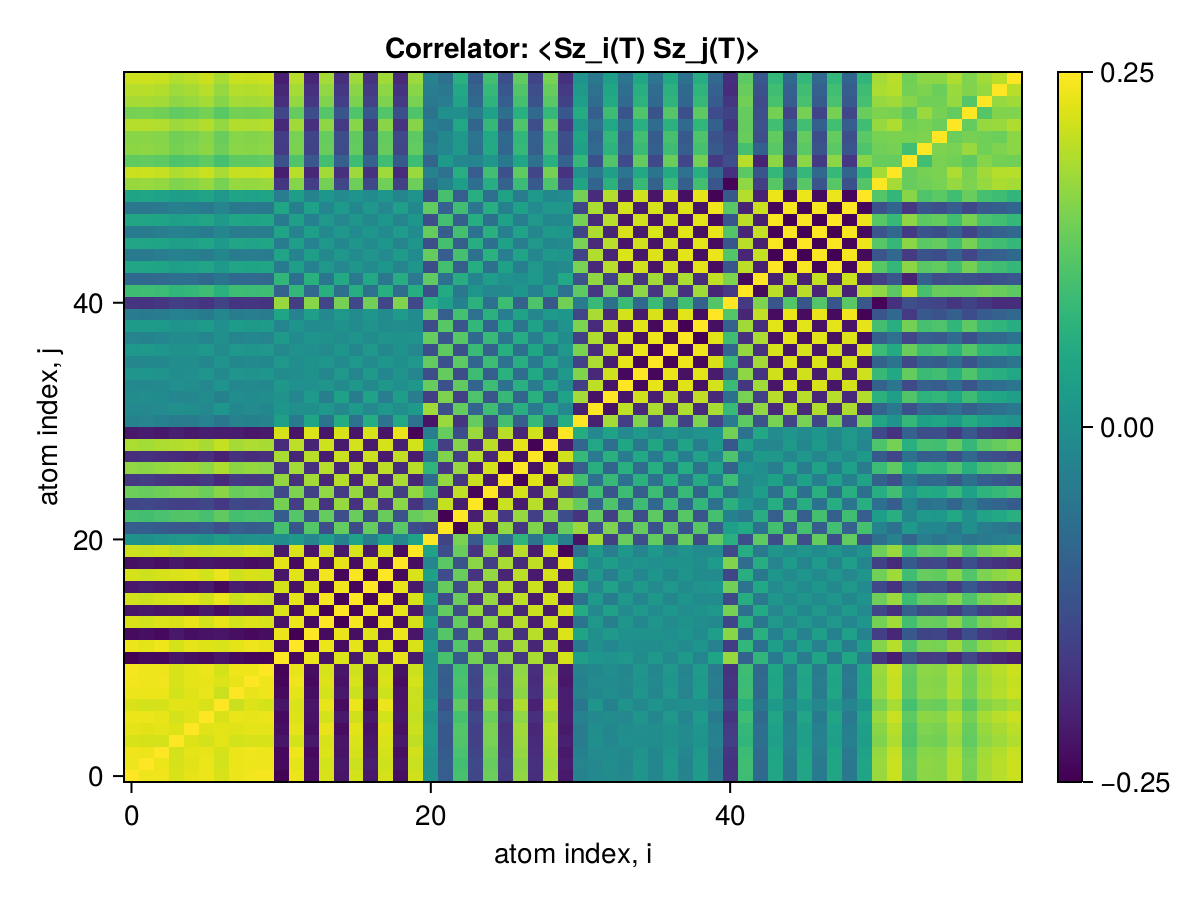

The data file committed next to this chart (first rows):
x1, x2, x3, x4, x5, x6, x7, x8, x9, x10, x11, x12, x13, x14, x15, x16, x17, x18, x19, x20, x21, x22, x23, x24
0.25, 0.2383, 0.2394, 0.2213, 0.2312, 0.2362, 0.2214, 0.2365, 0.2419, 0.2441, -0.2481, 0.2357, -0.2354, 0.2214, -0.2216, 0.2166, -0.2166, 0.2185, -0.23, 0.2139, 0.003908, -0.1033, 0.1038, -0.1441
0.2383, 0.25, 0.2358, 0.2186, 0.2274, 0.2353, 0.2168, 0.2361, 0.2377, 0.2388, -0.2376, 0.2304, -0.2302, 0.2163, -0.2165, 0.2115, -0.2109, 0.2129, -0.2243, 0.2087, 0.0009254, -0.09929, 0.09979, -0.1397
0.2394, 0.2358, 0.25, 0.2172, 0.23, 0.2326, 0.219, 0.2361, 0.2402, 0.2383, -0.2392, 0.2379, -0.2378, 0.2238, -0.224, 0.219, -0.217, 0.219, -0.2305, 0.2153, 0.00653, -0.1058, 0.1063, -0.1466
0.2213, 0.2186, 0.2172, 0.25, 0.2257, 0.2173, 0.229, 0.2168, 0.2199, 0.2206, -0.2211, 0.2181, -0.2181, 0.222, -0.2224, 0.2224, -0.2218, 0.2221, -0.2178, 0.2034, 0.01729, -0.1141, 0.1146, -0.1537
0.2312, 0.2274, 0.23, 0.2257, 0.25, 0.2263, 0.2283, 0.2264, 0.2297, 0.2297, -0.2309, 0.2308, -0.2308, 0.2329, -0.2332, 0.2282, -0.2263, 0.2275, -0.2269, 0.2123, 0.01545, -0.1149, 0.1153, -0.1557
0.2362, 0.2353, 0.2326, 0.2173, 0.2263, 0.25, 0.2218, 0.2346, 0.2324, 0.237, -0.2352, 0.2252, -0.225, 0.2171, -0.2173, 0.215, -0.2149, 0.2162, -0.2215, 0.2059, 0.003998, -0.1031, 0.1036, -0.1437
0.2214, 0.2168, 0.219, 0.229, 0.2283, 0.2218, 0.25, 0.2103, 0.2239, 0.2182, -0.2217, 0.2222, -0.2223, 0.2334, -0.2339, 0.2371, -0.2372, 0.2366, -0.2249, 0.2104, 0.02817, -0.1276, 0.128, -0.1681
0.2365, 0.2361, 0.2361, 0.2168, 0.2264, 0.2346, 0.2103, 0.25, 0.233, 0.2381, -0.236, 0.2309, -0.2307, 0.2169, -0.2171, 0.2122, -0.2116, 0.2135, -0.2249, 0.2093, 0.002553, -0.1005, 0.101, -0.1407
0.2419, 0.2377, 0.2402, 0.2199, 0.2297, 0.2324, 0.2239, 0.233, 0.25, 0.238, -0.2422, 0.2386, -0.2385, 0.2244, -0.2247, 0.2197, -0.2196, 0.2215, -0.233, 0.217, 0.006932, -0.1063, 0.1068, -0.1471
0.2441, 0.2388, 0.2383, 0.2206, 0.2297, 0.237, 0.2182, 0.2381, 0.238, 0.25, -0.2442, 0.2332, -0.2331, 0.2192, -0.2194, 0.2144, -0.2144, 0.2163, -0.2277, 0.2117, 0.002498, -0.1015, 0.102, -0.1422
-0.2481, -0.2376, -0.2392, -0.2211, -0.2309, -0.2352, -0.2217, -0.236, -0.2422, -0.2442, 0.25, -0.2375, 0.2371, -0.2231, 0.2234, -0.2184, 0.2183, -0.2202, 0.2317, -0.2157, -0.005675, 0.105, -0.1055, 0.1459
0.2357, 0.2304, 0.2379, 0.2181, 0.2308, 0.2252, 0.2222, 0.2309, 0.2386, 0.2332, -0.2375, 0.25, -0.249, 0.2352, -0.2348, 0.2298, -0.2271, 0.2288, -0.2364, 0.2219, 0.01802, -0.1175, 0.1179, -0.1582
-0.2354, -0.2302, -0.2378, -0.2181, -0.2308, -0.225, -0.2223, -0.2307, -0.2385, -0.2331, 0.2371, -0.249, 0.25, -0.2354, 0.235, -0.23, 0.2273, -0.229, 0.2364, -0.2219, -0.01811, 0.1174, -0.1179, 0.1582
0.2214, 0.2163, 0.2238, 0.222, 0.2329, 0.2171, 0.2334, 0.2169, 0.2244, 0.2192, -0.2231, 0.2352, -0.2354, 0.25, -0.2488, 0.2438, -0.2395, 0.2402, -0.2314, 0.2187, 0.03233, -0.1318, 0.1322, -0.1726
-0.2216, -0.2165, -0.224, -0.2224, -0.2332, -0.2173, -0.2339, -0.2171, -0.2247, -0.2194, 0.2234, -0.2348, 0.235, -0.2488, 0.25, -0.2444, 0.2401, -0.2408, 0.2318, -0.2187, -0.03179, 0.1311, -0.1316, 0.1719
0.2166, 0.2115, 0.219, 0.2224, 0.2282, 0.215, 0.2371, 0.2122, 0.2197, 0.2144, -0.2184, 0.2298, -0.23, 0.2438, -0.2444, 0.25, -0.2454, 0.245, -0.2327, 0.22, 0.0371, -0.1366, 0.137, -0.1774
-0.2166, -0.2109, -0.217, -0.2218, -0.2263, -0.2149, -0.2372, -0.2116, -0.2196, -0.2144, 0.2183, -0.2271, 0.2273, -0.2395, 0.2401, -0.2454, 0.25, -0.2449, 0.2325, -0.2179, -0.03457, 0.133, -0.1334, 0.1734
0.2185, 0.2129, 0.219, 0.2221, 0.2275, 0.2162, 0.2366, 0.2135, 0.2215, 0.2163, -0.2202, 0.2288, -0.229, 0.2402, -0.2408, 0.245, -0.2449, 0.25, -0.2373, 0.2225, 0.03519, -0.1346, 0.1351, -0.1755
-0.23, -0.2243, -0.2305, -0.2178, -0.2269, -0.2215, -0.2249, -0.2249, -0.233, -0.2277, 0.2317, -0.2364, 0.2364, -0.2314, 0.2318, -0.2327, 0.2325, -0.2373, 0.25, -0.2338, -0.02333, 0.1224, -0.1229, 0.1632
0.2139, 0.2087, 0.2153, 0.2034, 0.2123, 0.2059, 0.2104, 0.2093, 0.217, 0.2117, -0.2157, 0.2219, -0.2219, 0.2187, -0.2187, 0.22, -0.2179, 0.2225, -0.2338, 0.25, 0.03709, -0.1347, 0.1352, -0.1747
0.003908, 0.0009254, 0.00653, 0.01729, 0.01545, 0.003998, 0.02817, 0.002553, 0.006932, 0.002498, -0.005675, 0.01802, -0.01811, 0.03233, -0.03179, 0.0371, -0.03457, 0.03519, -0.02333, 0.03709, 0.25, -0.1504, 0.1492, -0.1076
-0.1033, -0.09929, -0.1058, -0.1141, -0.1149, -0.1031, -0.1276, -0.1005, -0.1063, -0.1015, 0.105, -0.1175, 0.1174, -0.1318, 0.1311, -0.1366, 0.133, -0.1346, 0.1224, -0.1347, -0.1504, 0.25, -0.2482, 0.2064
0.1038, 0.09979, 0.1063, 0.1146, 0.1153, 0.1036, 0.128, 0.101, 0.1068, 0.102, -0.1055, 0.1179, -0.1179, 0.1322, -0.1316, 0.137, -0.1334, 0.1351, -0.1229, 0.1352, 0.1492, -0.2482, 0.25, -0.2078
-0.1441, -0.1397, -0.1466, -0.1537, -0.1557, -0.1437, -0.1681, -0.1407, -0.1471, -0.1422, 0.1459, -0.1582, 0.1582, -0.1726, 0.1719, -0.1774, 0.1734, -0.1755, 0.1632, -0.1747, -0.1076, 0.2064, -0.2078, 0.25
0.1384, 0.1341, 0.1409, 0.1482, 0.15, 0.1381, 0.1624, 0.1351, 0.1415, 0.1366, -0.1402, 0.1525, -0.1525, 0.167, -0.1663, 0.1718, -0.1678, 0.1699, -0.1576, 0.1692, 0.1072, -0.2007, 0.2021, -0.242
-0.1673, -0.1627, -0.1697, -0.1756, -0.1789, -0.1665, -0.1901, -0.1636, -0.1703, -0.1653, 0.169, -0.1811, 0.1812, -0.1956, 0.1951, -0.2006, 0.1965, -0.1987, 0.1864, -0.197, -0.07593, 0.1697, -0.1709, 0.2108
0.168, 0.1633, 0.1704, 0.1762, 0.1795, 0.1672, 0.1907, 0.1642, 0.171, 0.166, -0.1697, 0.1818, -0.1818, 0.1963, -0.1957, 0.2012, -0.1971, 0.1993, -0.187, 0.1976, 0.07715, -0.1704, 0.1716, -0.211
-0.1844, -0.1796, -0.1866, -0.1903, -0.195, -0.1826, -0.204, -0.1804, -0.1875, -0.1824, 0.1862, -0.1975, 0.1975, -0.2108, 0.2105, -0.2152, 0.2115, -0.2158, 0.2035, -0.2137, -0.06025, 0.1553, -0.1563, 0.1958
0.1871, 0.1822, 0.1893, 0.1928, 0.1976, 0.1853, 0.2065, 0.183, 0.1901, 0.185, -0.1888, 0.2001, -0.2001, 0.2133, -0.213, 0.2177, -0.214, 0.2184, -0.2061, 0.2163, 0.0616, -0.1571, 0.1581, -0.1976
-0.2168, -0.212, -0.2183, -0.206, -0.215, -0.2091, -0.2126, -0.2123, -0.2198, -0.2146, 0.2183, -0.2242, 0.2242, -0.2206, 0.2205, -0.2213, 0.2192, -0.2239, 0.2343, -0.2446, -0.03497, 0.1338, -0.1344, 0.1747
-0.02886, -0.02562, -0.03146, -0.04164, -0.04044, -0.02888, -0.05318, -0.02714, -0.0319, -0.02736, 0.03063, -0.04302, 0.04308, -0.05739, 0.05681, -0.06217, 0.05937, -0.06026, 0.04828, -0.06162, -0.2232, 0.1745, -0.1738, 0.1327
-0.01449, -0.0173, -0.01184, -0.0005867, -0.002905, -0.01435, 0.009855, -0.01558, -0.01146, -0.01584, 0.01271, -0.0003335, 0.0002222, 0.01403, -0.01352, 0.01882, -0.01647, 0.0169, -0.004967, 0.01845, 0.1797, -0.1317, 0.1315, -0.09012
-0.007312, -0.004285, -0.00994, -0.02065, -0.0189, -0.00739, -0.03165, -0.005903, -0.01035, -0.005885, 0.009086, -0.02147, 0.02156, -0.03584, 0.0353, -0.04063, 0.03805, -0.03871, 0.02671, -0.0399, -0.1577, 0.1532, -0.1533, 0.1119
-0.01664, -0.01941, -0.01401, -0.002784, -0.005142, -0.0165, 0.007523, -0.0177, -0.01363, -0.01797, 0.01488, -0.00259, 0.002476, 0.01167, -0.01116, 0.01642, -0.01412, 0.01452, -0.002638, 0.01581, 0.1344, -0.128, 0.1281, -0.08736
0.01058, 0.01343, 0.007931, -0.003217, -0.001006, 0.01046, -0.01375, 0.01173, 0.007545, 0.01194, -0.008805, -0.003575, 0.003683, -0.01794, 0.01743, -0.02273, 0.02035, -0.02081, 0.008831, -0.02203, -0.1316, 0.1329, -0.1331, 0.09418
-0.01813, -0.0209, -0.01548, -0.004156, -0.00656, -0.01799, 0.006175, -0.01917, -0.0151, -0.01946, 0.01636, -0.003996, 0.003879, 0.01035, -0.009849, 0.01514, -0.01283, 0.01322, -0.001266, 0.0145, 0.1298, -0.1253, 0.1254, -0.08652
0.01551, 0.01831, 0.01286, 0.001591, 0.003928, 0.01538, -0.00882, 0.01659, 0.01248, 0.01686, -0.01374, 0.00136, -0.001246, -0.01301, 0.0125, -0.0178, 0.01547, -0.01588, 0.003904, -0.01713, -0.1292, 0.127, -0.1272, 0.08924
-0.02383, -0.02654, -0.02116, -0.009686, -0.01224, -0.02367, 0.0005154, -0.02479, -0.02079, -0.02514, 0.02205, -0.009673, 0.00955, 0.004694, -0.004197, 0.009486, -0.007239, 0.007562, 0.004391, 0.008922, 0.1332, -0.1199, 0.12, -0.08098
0.02343, 0.02615, 0.02077, 0.009298, 0.01184, 0.02327, -0.0009127, 0.02439, 0.02039, 0.02474, -0.02165, 0.009275, -0.009152, -0.005092, 0.004595, -0.009884, 0.007633, -0.007961, -0.003994, -0.009315, -0.1331, 0.1202, -0.1203, 0.08137
-0.04313, -0.04565, -0.04044, -0.02849, -0.03154, -0.04292, -0.01877, -0.04381, -0.0401, -0.04438, 0.04135, -0.02898, 0.02883, -0.01461, 0.01508, -0.009818, 0.01186, -0.01174, 0.02366, -0.0102, 0.1298, -0.1018, 0.1018, -0.06175
-0.1751, -0.1763, -0.1723, -0.1571, -0.1636, -0.1745, -0.1508, -0.1738, -0.1721, -0.1758, 0.1733, -0.161, 0.1607, -0.1468, 0.147, -0.142, 0.1426, -0.1439, 0.1555, -0.1412, 0.06459, 0.02954, -0.03005, 0.07029
0.09403, 0.09604, 0.09129, 0.07807, 0.08245, 0.09369, 0.06965, 0.09398, 0.091, 0.09509, -0.09225, 0.07989, -0.07968, 0.06553, -0.06592, 0.06073, -0.06224, 0.06266, -0.07447, 0.06039, -0.1292, 0.05219, -0.05186, 0.011
-0.081, -0.08308, -0.07833, -0.06568, -0.06968, -0.0807, -0.05717, -0.08111, -0.07804, -0.08208, 0.07926, -0.06718, 0.06699, -0.05313, 0.05354, -0.04845, 0.05004, -0.05033, 0.06191, -0.04842, 0.1278, -0.06188, 0.06164, -0.02166
0.04433, 0.04684, 0.04164, 0.02966, 0.03274, 0.04412, 0.01997, 0.045, 0.0413, 0.04557, -0.04255, 0.03018, -0.03003, 0.01581, -0.01628, 0.01102, -0.01305, 0.01294, -0.02486, 0.01134, -0.1325, 0.1014, -0.1013, 0.06055
-0.0425, -0.04502, -0.03982, -0.0279, -0.03094, -0.04229, -0.0182, -0.04319, -0.03948, -0.04375, 0.04073, -0.02838, 0.02824, -0.01405, 0.01451, -0.009264, 0.01131, -0.01118, 0.02308, -0.009617, 0.1326, -0.1028, 0.1028, -0.06214
0.04401, 0.04653, 0.04133, 0.02935, 0.03243, 0.0438, 0.01966, 0.04468, 0.04098, 0.04526, -0.04224, 0.02986, -0.02972, 0.0155, -0.01596, 0.01071, -0.01274, 0.01263, -0.02454, 0.01104, -0.132, 0.1016, -0.1016, 0.06086
-0.043, -0.04551, -0.04033, -0.02844, -0.03149, -0.04279, -0.01879, -0.04368, -0.03999, -0.04424, 0.04123, -0.02894, 0.02879, -0.01466, 0.01512, -0.009895, 0.01192, -0.01181, 0.02365, -0.01024, 0.1319, -0.1017, 0.1017, -0.06123
0.04478, 0.04728, 0.04209, 0.03009, 0.03319, 0.04456, 0.02042, 0.04544, 0.04175, 0.04602, -0.043, 0.03063, -0.03048, 0.01626, -0.01673, 0.01147, -0.0135, 0.01339, -0.02531, 0.0118, -0.1316, 0.1009, -0.1008, 0.0601
-0.04879, -0.05125, -0.04609, -0.034, -0.0372, -0.04856, -0.02443, -0.04939, -0.04575, -0.05001, 0.04701, -0.03463, 0.03448, -0.02027, 0.02073, -0.01548, 0.01746, -0.0174, 0.02931, -0.01579, 0.1295, -0.09688, 0.09684, -0.05611
0.04106, 0.04359, 0.03838, 0.02652, 0.02951, 0.04085, 0.01679, 0.04177, 0.03804, 0.04231, -0.03929, 0.02696, -0.02681, 0.01264, -0.01311, 0.007864, -0.009921, 0.009782, -0.02166, 0.008252, -0.1304, 0.1034, -0.1034, 0.06345
0.1734, 0.1746, 0.1705, 0.1554, 0.1618, 0.1728, 0.149, 0.1722, 0.1703, 0.1741, -0.1716, 0.1592, -0.1589, 0.1449, -0.1452, 0.1401, -0.1408, 0.142, -0.1537, 0.1393, -0.06526, -0.02707, 0.02756, -0.06801
0.2097, 0.2105, 0.2068, 0.1907, 0.1981, 0.209, 0.1853, 0.2079, 0.2066, 0.2103, -0.2079, 0.1956, -0.1952, 0.1812, -0.1815, 0.1764, -0.1767, 0.1784, -0.19, 0.1745, -0.02775, -0.06346, 0.06392, -0.1042
0.1281, 0.1298, 0.1253, 0.1113, 0.1165, 0.1277, 0.1037, 0.1276, 0.1251, 0.129, -0.1263, 0.114, -0.1137, 0.0996, -0.09994, 0.0948, -0.09595, 0.09673, -0.1085, 0.09375, -0.09019, 0.01813, -0.01785, -0.02285
0.1649, 0.1662, 0.1621, 0.1474, 0.1535, 0.1644, 0.1409, 0.1638, 0.1619, 0.1657, -0.1632, 0.151, -0.1507, 0.1369, -0.1372, 0.1322, -0.1329, 0.1341, -0.1456, 0.1306, -0.0393, -0.02132, 0.02158, -0.06125
0.1617, 0.163, 0.1589, 0.144, 0.1501, 0.1612, 0.1373, 0.1607, 0.1587, 0.1625, -0.1599, 0.1476, -0.1473, 0.1332, -0.1335, 0.1284, -0.1292, 0.1303, -0.142, 0.1269, -0.05407, -0.0155, 0.0158, -0.05626
0.1942, 0.1952, 0.1914, 0.1757, 0.1827, 0.1936, 0.1699, 0.1927, 0.1912, 0.1949, -0.1924, 0.1801, -0.1798, 0.1658, -0.166, 0.161, -0.1615, 0.1629, -0.1746, 0.1592, -0.03702, -0.04815, 0.04857, -0.0889
0.1466, 0.1481, 0.1438, 0.1293, 0.135, 0.1461, 0.1222, 0.1458, 0.1436, 0.1475, -0.1448, 0.1325, -0.1322, 0.1181, -0.1184, 0.1133, -0.1143, 0.1152, -0.127, 0.1122, -0.06061, -0.0005255, 0.0007774, -0.04123
0.1841, 0.1851, 0.1813, 0.166, 0.1726, 0.1835, 0.16, 0.1827, 0.1811, 0.1848, -0.1823, 0.1701, -0.1698, 0.156, -0.1562, 0.1512, -0.1517, 0.1531, -0.1646, 0.1496, -0.04562, -0.03958, 0.03999, -0.07993
0.1965, 0.1974, 0.1936, 0.1778, 0.1849, 0.1958, 0.172, 0.1949, 0.1934, 0.1971, -0.1947, 0.1823, -0.182, 0.168, -0.1682, 0.1632, -0.1636, 0.1651, -0.1767, 0.1614, -0.03835, -0.04999, 0.05043, -0.09086
0.211, 0.2118, 0.2081, 0.192, 0.1994, 0.2103, 0.1866, 0.2092, 0.208, 0.2116, -0.2092, 0.1969, -0.1965, 0.1825, -0.1827, 0.1777, -0.178, 0.1797, -0.1913, 0.1757, -0.02736, -0.06459, 0.06506, -0.1054
